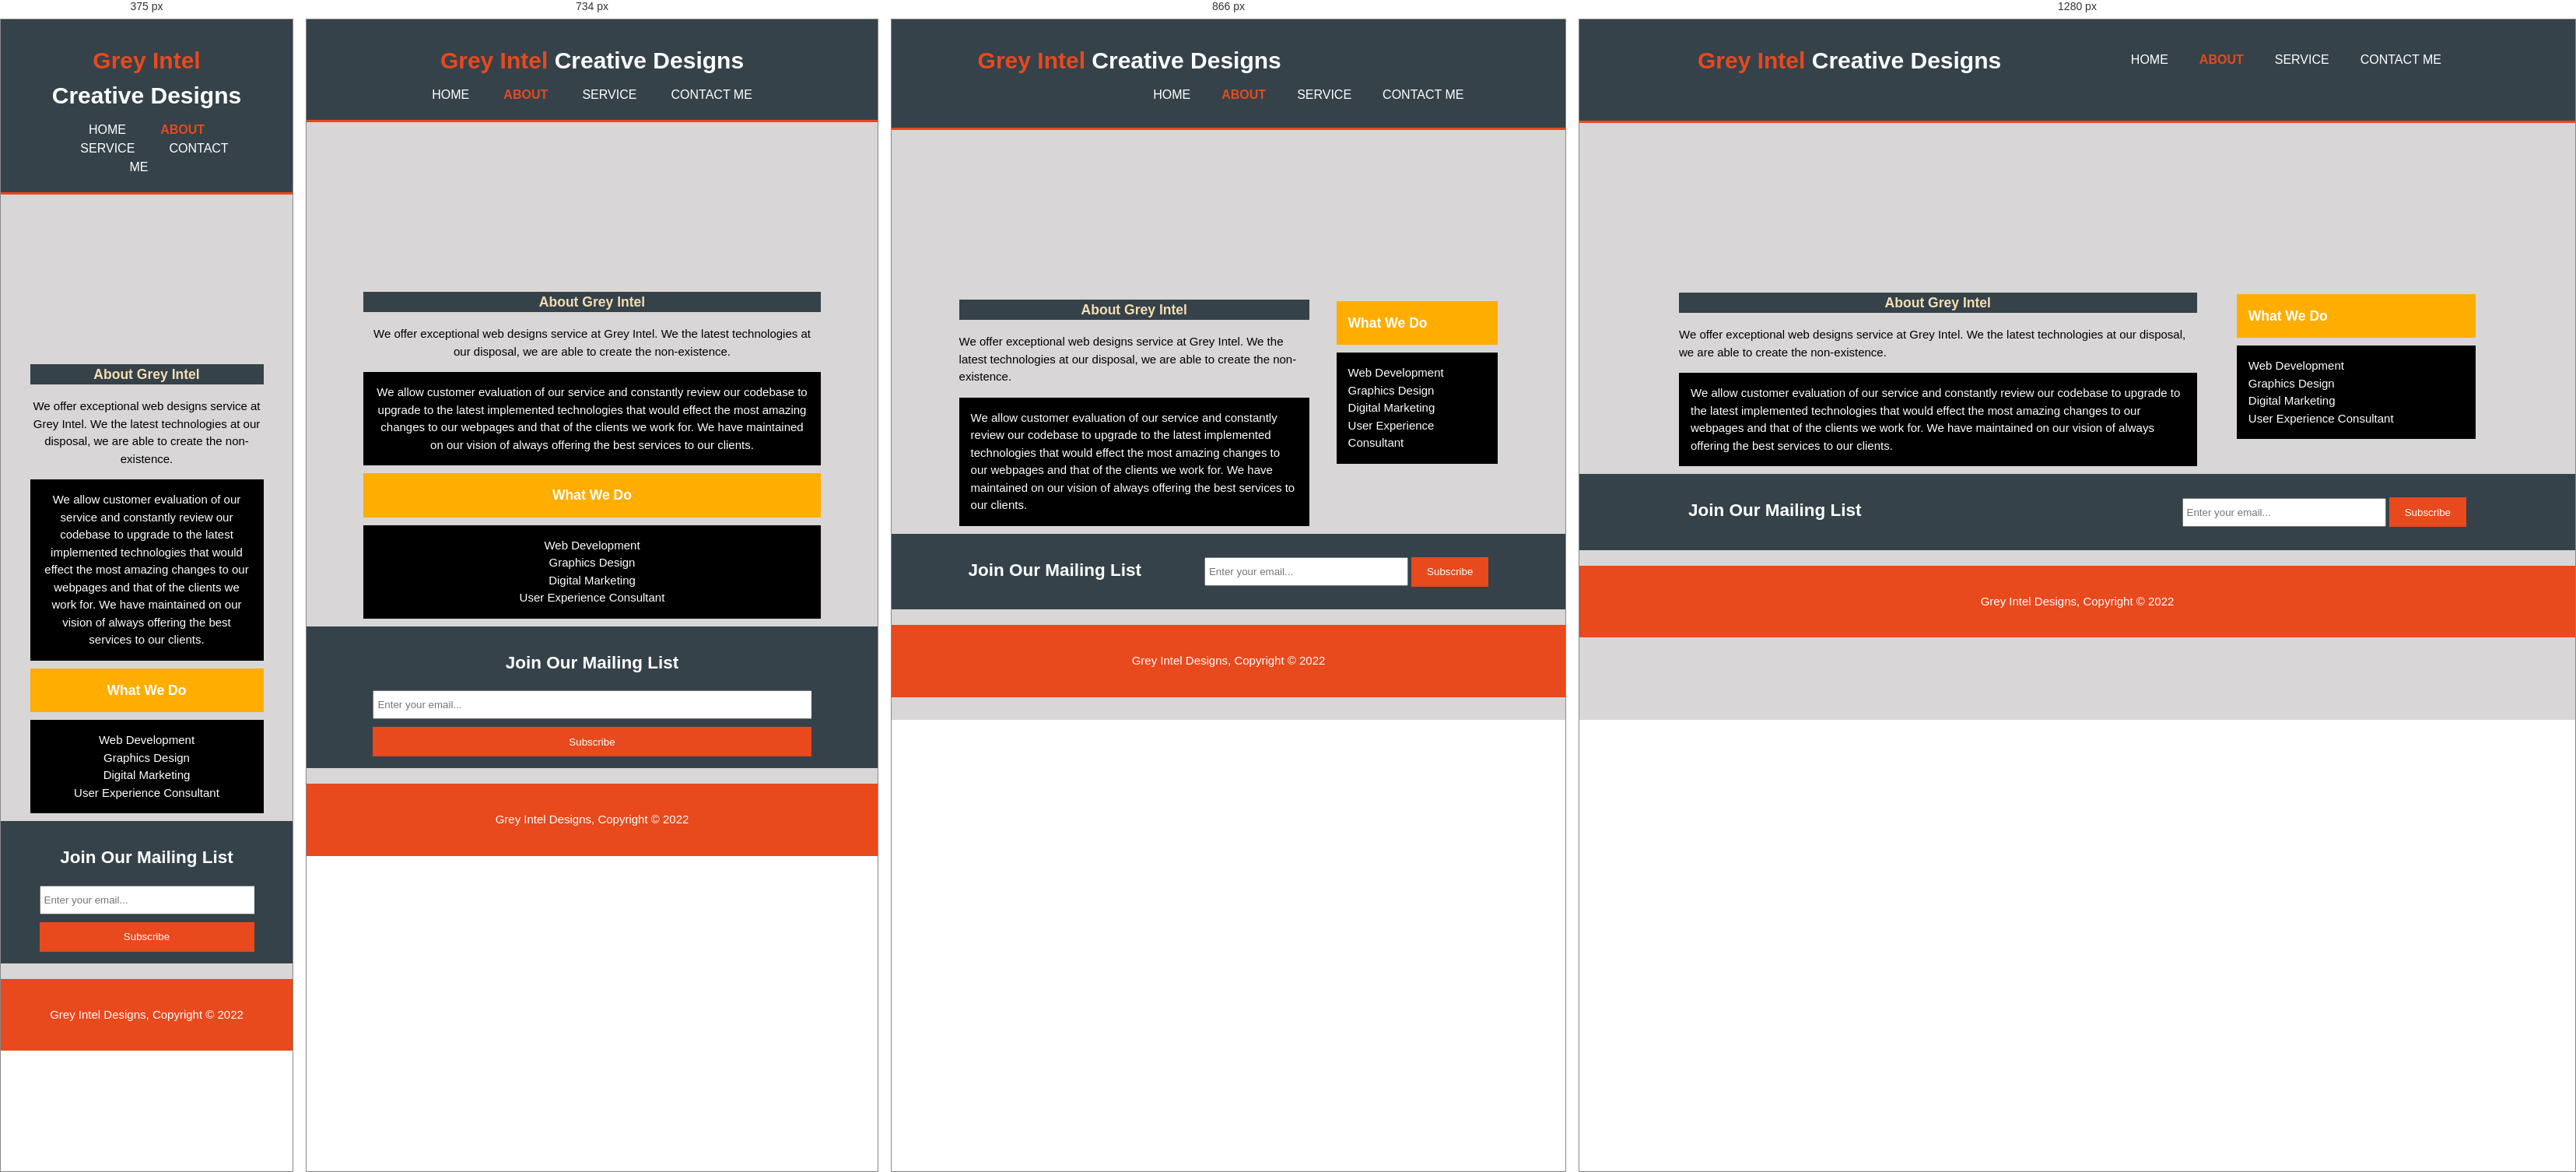
Rendered at 375 px, 734 px, 866 px and 1280 px, left to right.

<!-- file: about.html -->
<!DOCTYPE html>
<html lang="en">
<head>
    <meta charset="UTF-8">
    <meta http-equiv="X-UA-Compatible" content="IE=edge">
    <meta name="viewport" content="width=device-width, initial-scale=1.0">
    <title>Grey Intel Designs | Welcome </title>
    <link rel="stylesheet" href="style.css">

</head>
<body>
<header>
    <div class="container">
        <div id="branding">
            <h1><span class="highlight"> Grey Intel</span> Creative Designs </h1>

        </div>
        <nav>
            <ul>
                <li><a href="index.html">Home</a></li>
                <li class="current"><a href="about.html">About</a></li>
                <li><a href="service.html">Service</a></li>
                <li><a href="contact.html">Contact Me</a></li>
            </ul>
        </nav>
    </div>
</header>

<section id="add-photo">
    <div class="container">

    </div>
</section>

<section id="id">
    <div class="container">
        <article id="main-col">
            <h1 class="page-title">About Grey Intel</h1>
            <p> We offer exceptional web designs service at Grey Intel. We the latest technologies at 
                our disposal, we are able to create the non-existence.
            </p>
            <p class="dark">We allow customer evaluation of our service and constantly review our codebase to upgrade to the 
                latest implemented technologies that would effect the most amazing changes to our webpages and 
                that of the clients we work for. We have maintained on our vision of always offering the best services
                to our clients.
            </p>
        </article>

        <aside id="side-bar">
            <h3 class="darks">What We Do</h3>
            <ul class="dark">
                <li>Web Development</li>
                <li>Graphics Design</li>
                <li>Digital Marketing</li>
                <li>User Experience Consultant</li>
            </ul>
        </aside>
    </div>
</section>

<section id="newsletter">
    <div class="container">
        <h1>Join Our Mailing List</h1>
        <form>
            <input type="email" placeholder="Enter your email...">
            <button type="submit" class="btn_1">Subscribe</button>

        </form>
    </div>
</section>






<footer>
    <p> Grey Intel Designs, Copyright &copy; 2022</p>
</footer>
</body>
</html> 

/* @media block from style.css */
@media(max-width: 768px){
    header #branding, 
    header nav,
    header li,
    #newsletter h1,
    #newsletter form,
    #boxes .box,
    article#main-col,
    aside#side-bar {
        float: none;
        text-align: center;
        width: 100%;
    }

    header {
        padding-bottom: 20px;
    }

    #showcase h1{
        margin-top: 40px;
    }

    #newsletter button, .quote button {
        display: block;
        width: 100%;
        margin-top: 5px;
    }

    #newsletter form input[type="email"], .quote input, .quote textarea {
        width: 100%;
        margin-bottom: 5px;

    }
    /* contact form styling */
@media (max-width: 965px) {
    .contact-container {
        margin: 0 auto;
        width: 98%;
    }
}

}

/* @media block from style.css */
@media (max-width: 700px) {
    .contact-container {
        grid-template-columns: 1fr;
        gap: 1rem;
        margin-top: 5rem !important;

    }
    .map iframe {
        height: 20px;
    }
}